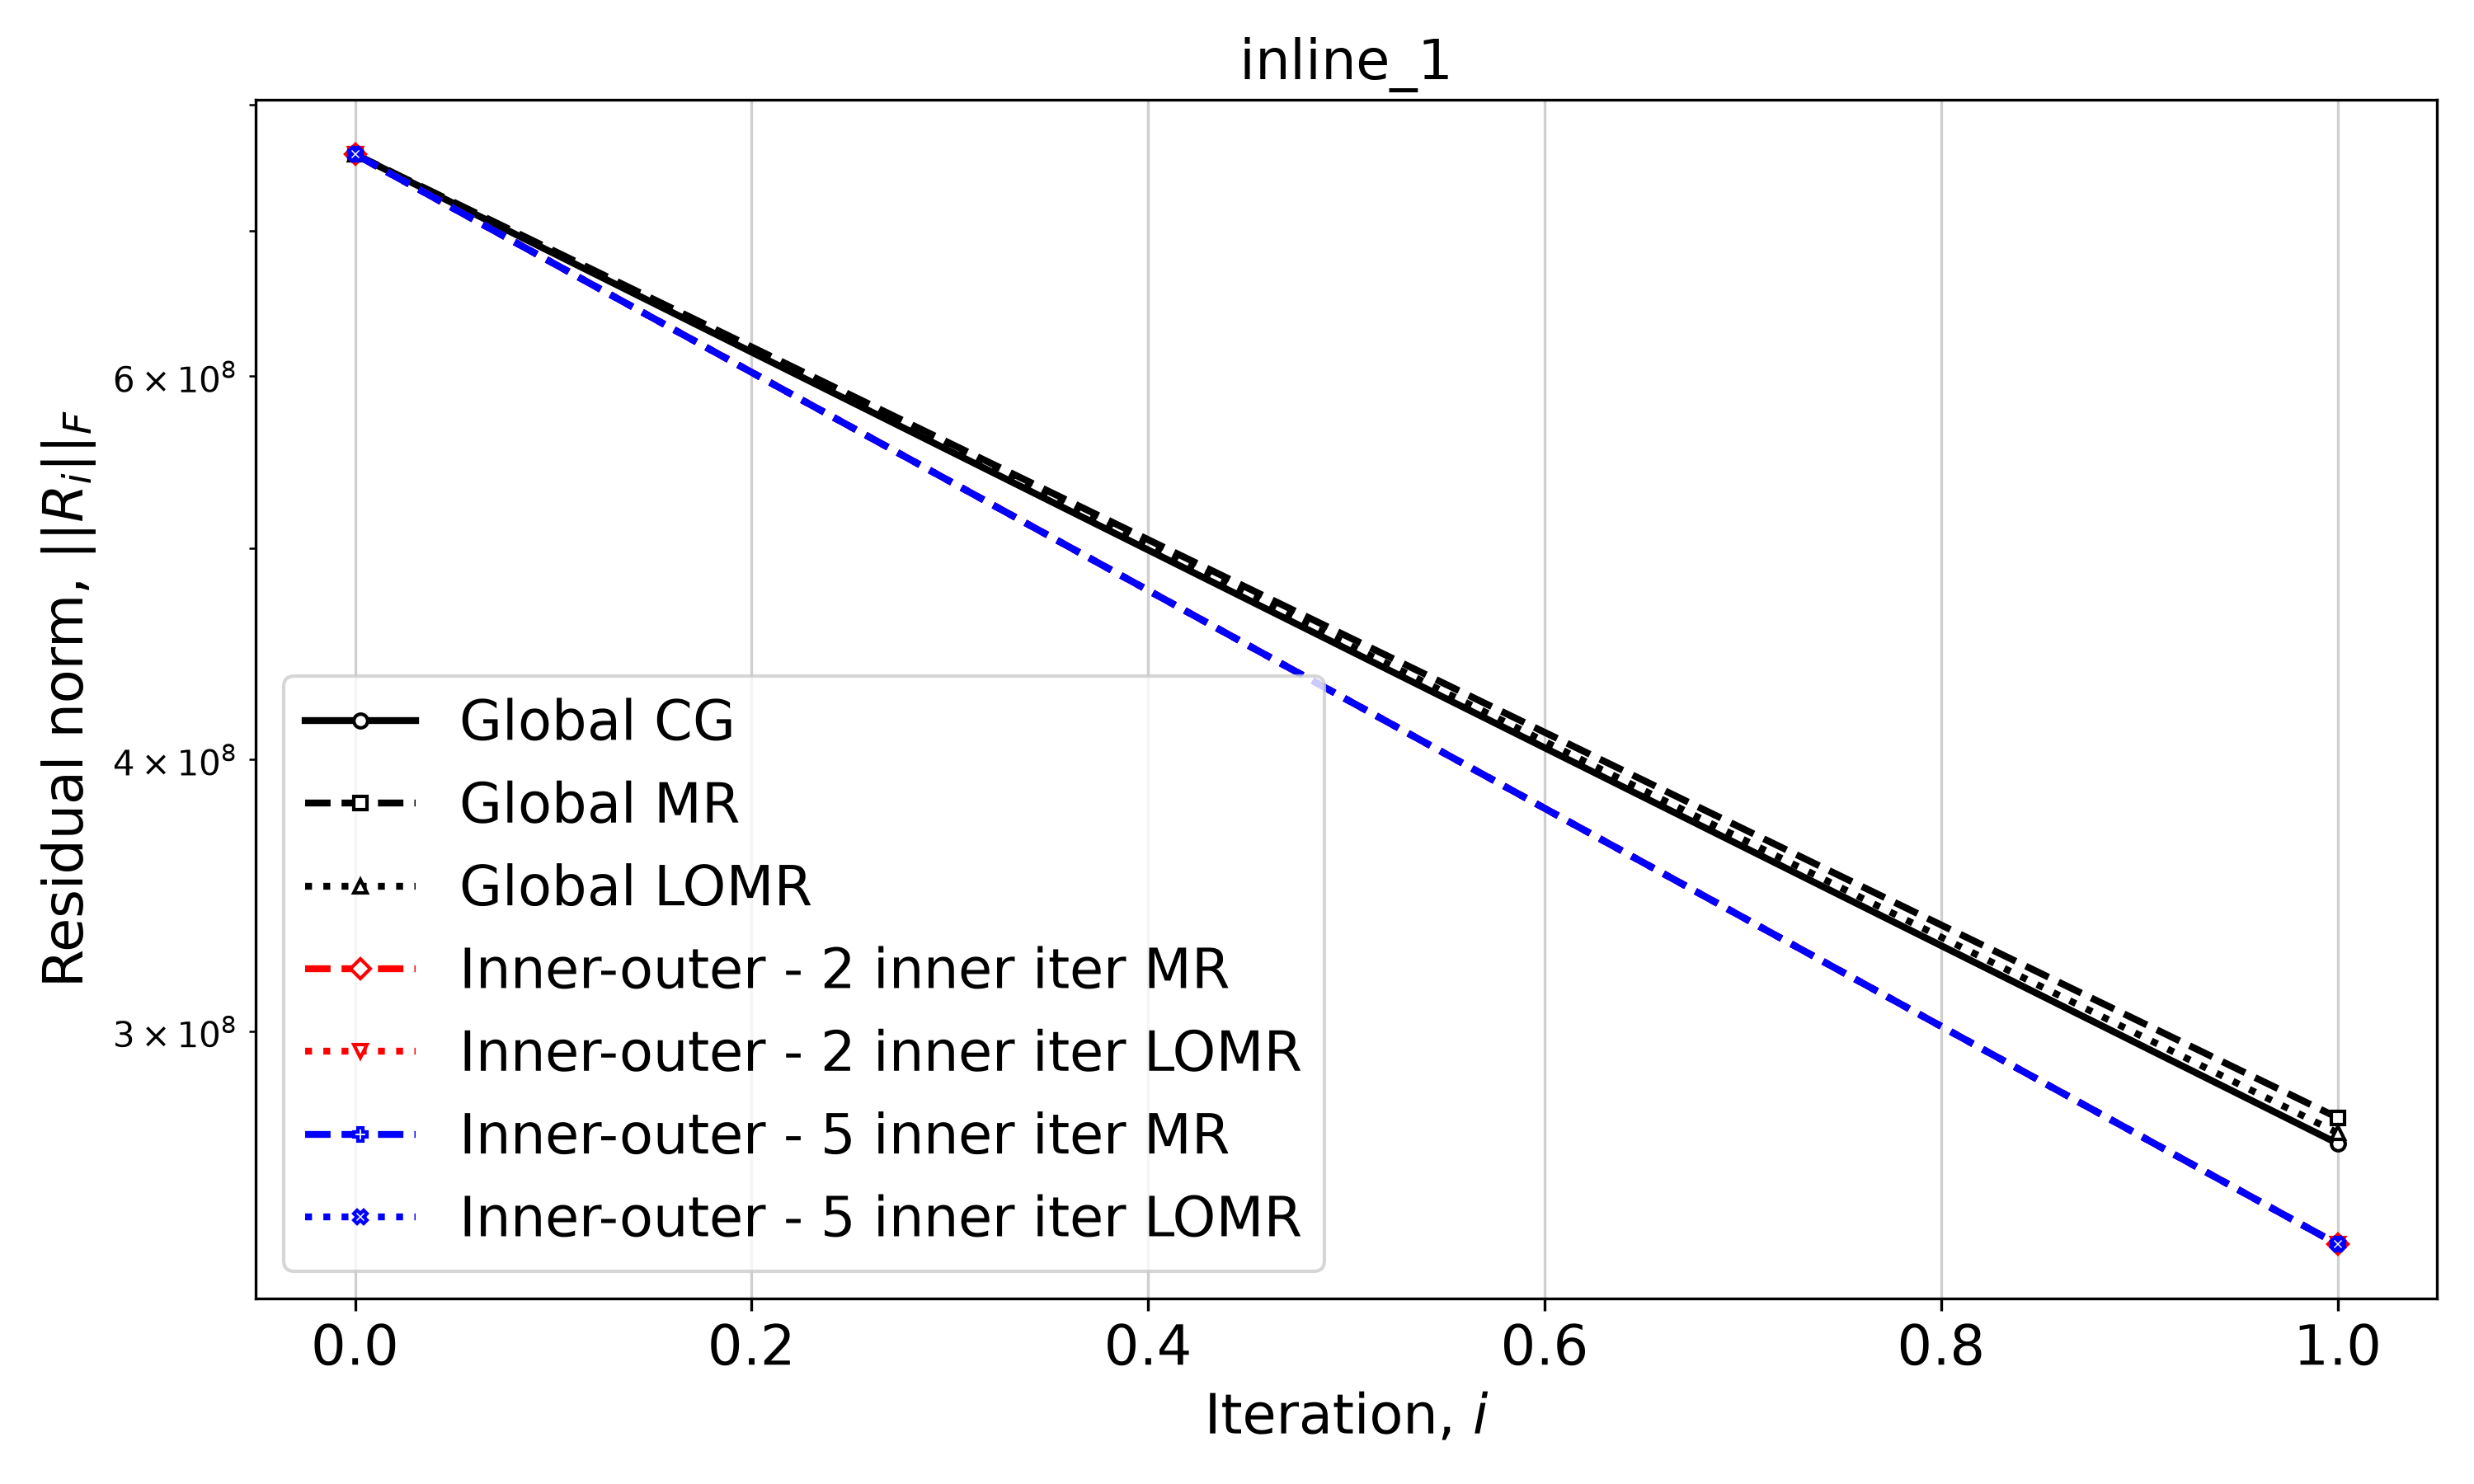

Values plotted in this chart, from the file beside it:
Iteration, Global CG, Global MR, Global LOMR, Inner-outer - 2 inner iter MR, Inner-outer - 2 inner iter LOMR, Inner-outer - 5 inner iter MR, Inner-outer - 5 inner iter LOMR
0, 758901589, 758901589, 758901589, 758901589, 758901589, 758901589, 758901589
1, 266387001, 273760165, 269387913, 239413987, 239413987, 239413987, 239413987
